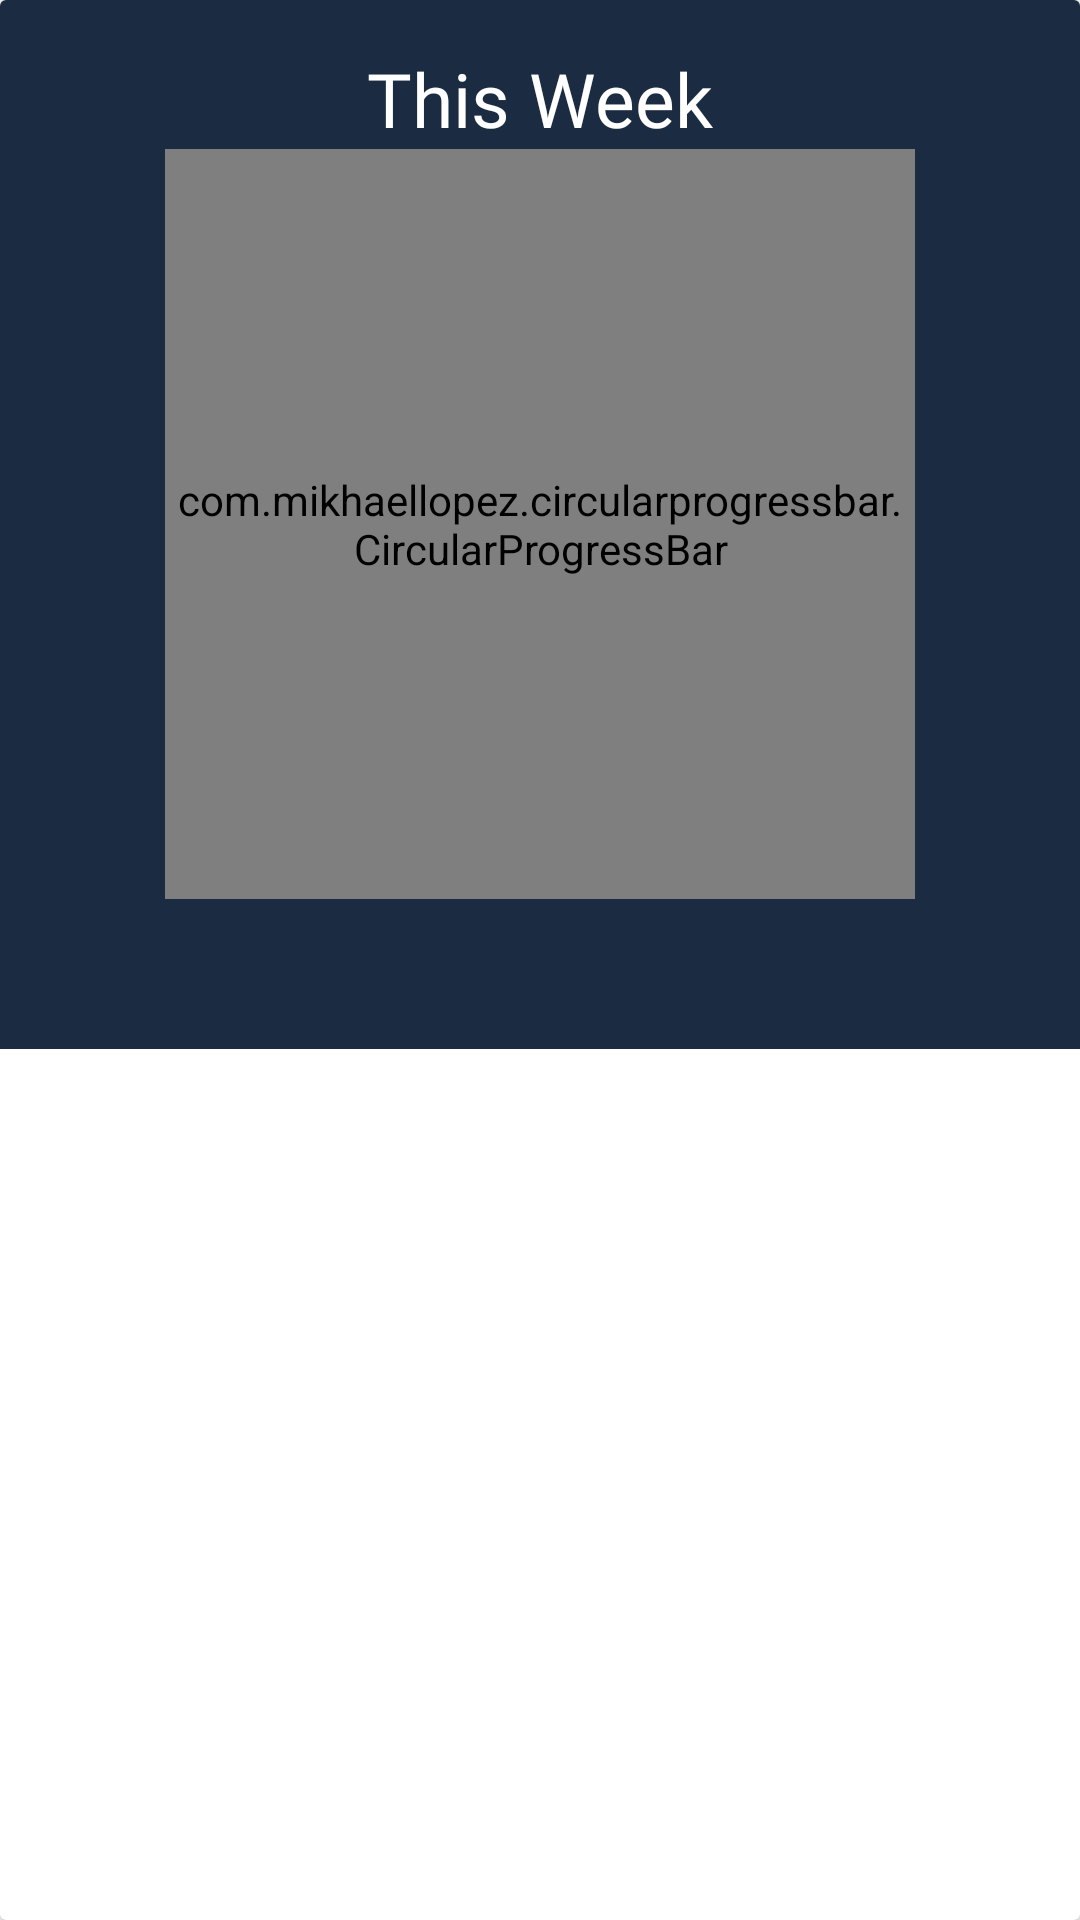

Layout XML and referenced resources for this Android screen:
<!-- AndroidManifest.xml: application theme Theme.Loger -->
<!-- res/layout/attendstr.xml -->
<?xml version="1.0" encoding="utf-8"?>
<androidx.cardview.widget.CardView xmlns:android="http://schemas.android.com/apk/res/android"
    android:layout_width="match_parent"
    android:layout_height="wrap_content"
    android:layout_marginTop="8dp"
    android:layout_marginStart="8dp"
    android:layout_marginEnd="8dp"
    xmlns:tools="http://schemas.android.com/tools"
    xmlns:app="http://schemas.android.com/apk/res-auto">

    <androidx.constraintlayout.widget.ConstraintLayout
        android:layout_width="match_parent"
        android:layout_height="wrap_content"
        android:background="@color/backround"
        >



        <TextView
            android:id="@+id/at_title"
            android:layout_width="wrap_content"
            android:layout_height="wrap_content"
            android:text="This Week"
            android:layout_margin="16dp"
            android:textColor="@color/white"
            android:textSize="25dp"
            android:fontFamily="@font/gabriela"
            app:layout_constraintEnd_toEndOf="parent"
            app:layout_constraintStart_toStartOf="parent"
            app:layout_constraintTop_toTopOf="parent" />






        <com.mikhaellopez.circularprogressbar.CircularProgressBar
            android:id="@+id/circularProgressBar"
            android:layout_width="250dp"
            android:layout_height="250dp"
            app:cpb_background_progressbar_width="5dp"
            app:cpb_progress_direction="to_right"
            app:cpb_progressbar_width="10dp"
            android:layout_marginBottom="50dp"
            app:cpb_round_border="false"
            app:layout_constraintBottom_toBottomOf="parent"
            app:layout_constraintEnd_toEndOf="parent"
            app:layout_constraintStart_toStartOf="parent"
            app:layout_constraintTop_toBottomOf="@+id/at_title" />

        <TextView
            android:id="@+id/text_view_progress"
            android:layout_width="wrap_content"
            android:layout_height="wrap_content"
            android:textAppearance="@style/TextAppearance.AppCompat.Large"
            android:fontFamily="@font/gabriela"
            android:textColor="@color/button1"
            app:layout_constraintBottom_toBottomOf="@+id/circularProgressBar"
            app:layout_constraintEnd_toEndOf="@+id/circularProgressBar"
            app:layout_constraintStart_toStartOf="@+id/circularProgressBar"
            app:layout_constraintTop_toTopOf="@+id/circularProgressBar"
            tools:text="60%" />



    </androidx.constraintlayout.widget.ConstraintLayout>


</androidx.cardview.widget.CardView>
<!-- resources referenced by this layout -->
<resources>
  <color name="backround">#1b2c42</color>
  <color name="button1">#03DAC5</color>
  <color name="white">#FFFFFFFF</color>
  <style name="Theme.Loger" parent="Theme.MaterialComponents.DayNight.NoActionBar">
          
          <item name="colorPrimary">@color/button1</item>
          <item name="colorPrimaryVariant">@color/navy</item>
          <item name="colorOnPrimary">@color/white</item>
          
          <item name="colorSecondary">@color/teal_200</item>
          <item name="colorSecondaryVariant">@color/teal_700</item>
          <item name="colorOnSecondary">@color/white</item>
          
          <item name="android:statusBarColor" tools:targetApi="l">@color/backround</item>
          
          <item name="android:windowLightStatusBar">true</item>
      </style>
  <color name="navy">#FF000033</color>
  <color name="teal_200">#FF03DAC5</color>
  <color name="teal_700">#FF018786</color>
</resources>
